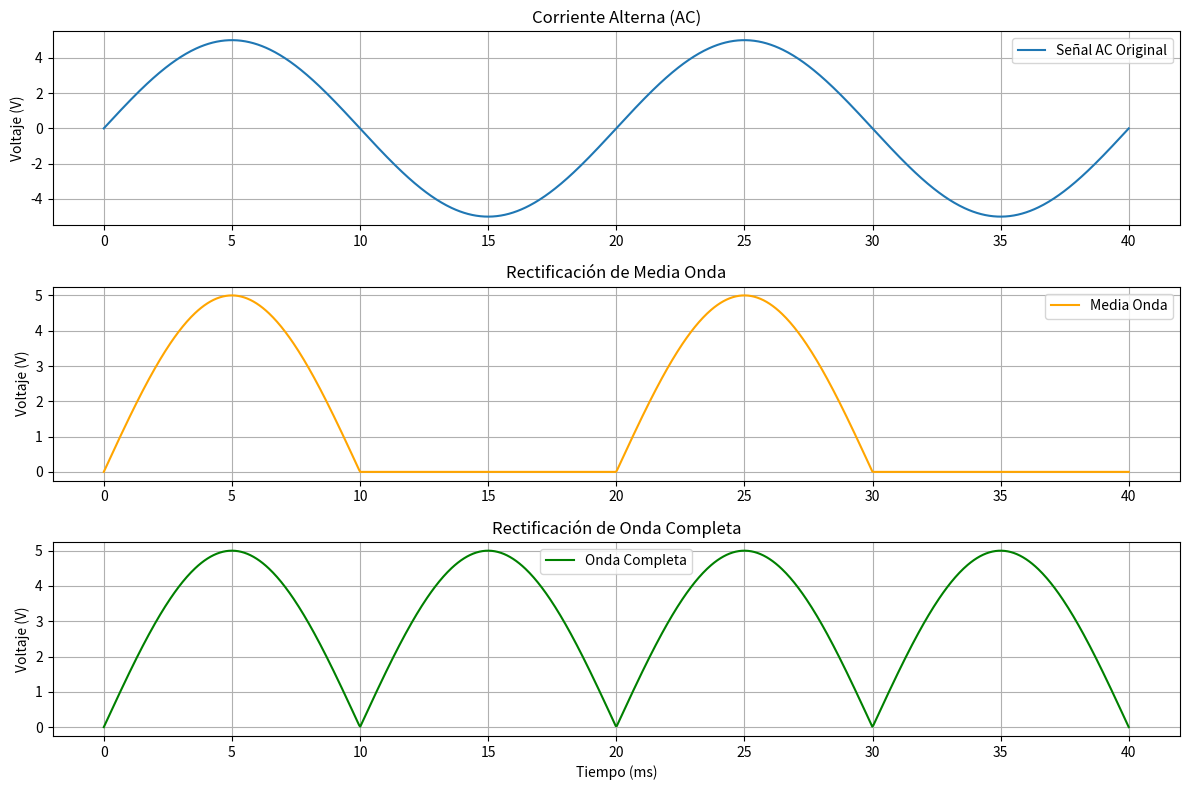

The script that saved this image:
import numpy as np
import matplotlib.pyplot as plt

# Tiempo de simulación
t = np.linspace(0, 0.04, 1000)  # 40ms (~2 ciclos de 50Hz)

# Señal AC original
frecuencia = 50  # Hz
amplitud = 5  # Voltios
ac = amplitud * np.sin(2 * np.pi * frecuencia * t)

# Rectificación de media onda
media_onda = np.maximum(ac, 0)

# Rectificación de onda completa
onda_completa = np.abs(ac)

# Graficar todo
plt.figure(figsize=(12, 8))

# Señal AC original
plt.subplot(3, 1, 1)
plt.plot(t * 1000, ac, label="Señal AC Original")
plt.title("Corriente Alterna (AC)")
plt.ylabel("Voltaje (V)")
plt.grid(True)
plt.legend()

# Rectificación de media onda
plt.subplot(3, 1, 2)
plt.plot(t * 1000, media_onda, color='orange', label="Media Onda")
plt.title("Rectificación de Media Onda")
plt.ylabel("Voltaje (V)")
plt.grid(True)
plt.legend()

# Rectificación de onda completa
plt.subplot(3, 1, 3)
plt.plot(t * 1000, onda_completa, color='green', label="Onda Completa")
plt.title("Rectificación de Onda Completa")
plt.xlabel("Tiempo (ms)")
plt.ylabel("Voltaje (V)")
plt.grid(True)
plt.legend()

plt.tight_layout()
plt.show()
